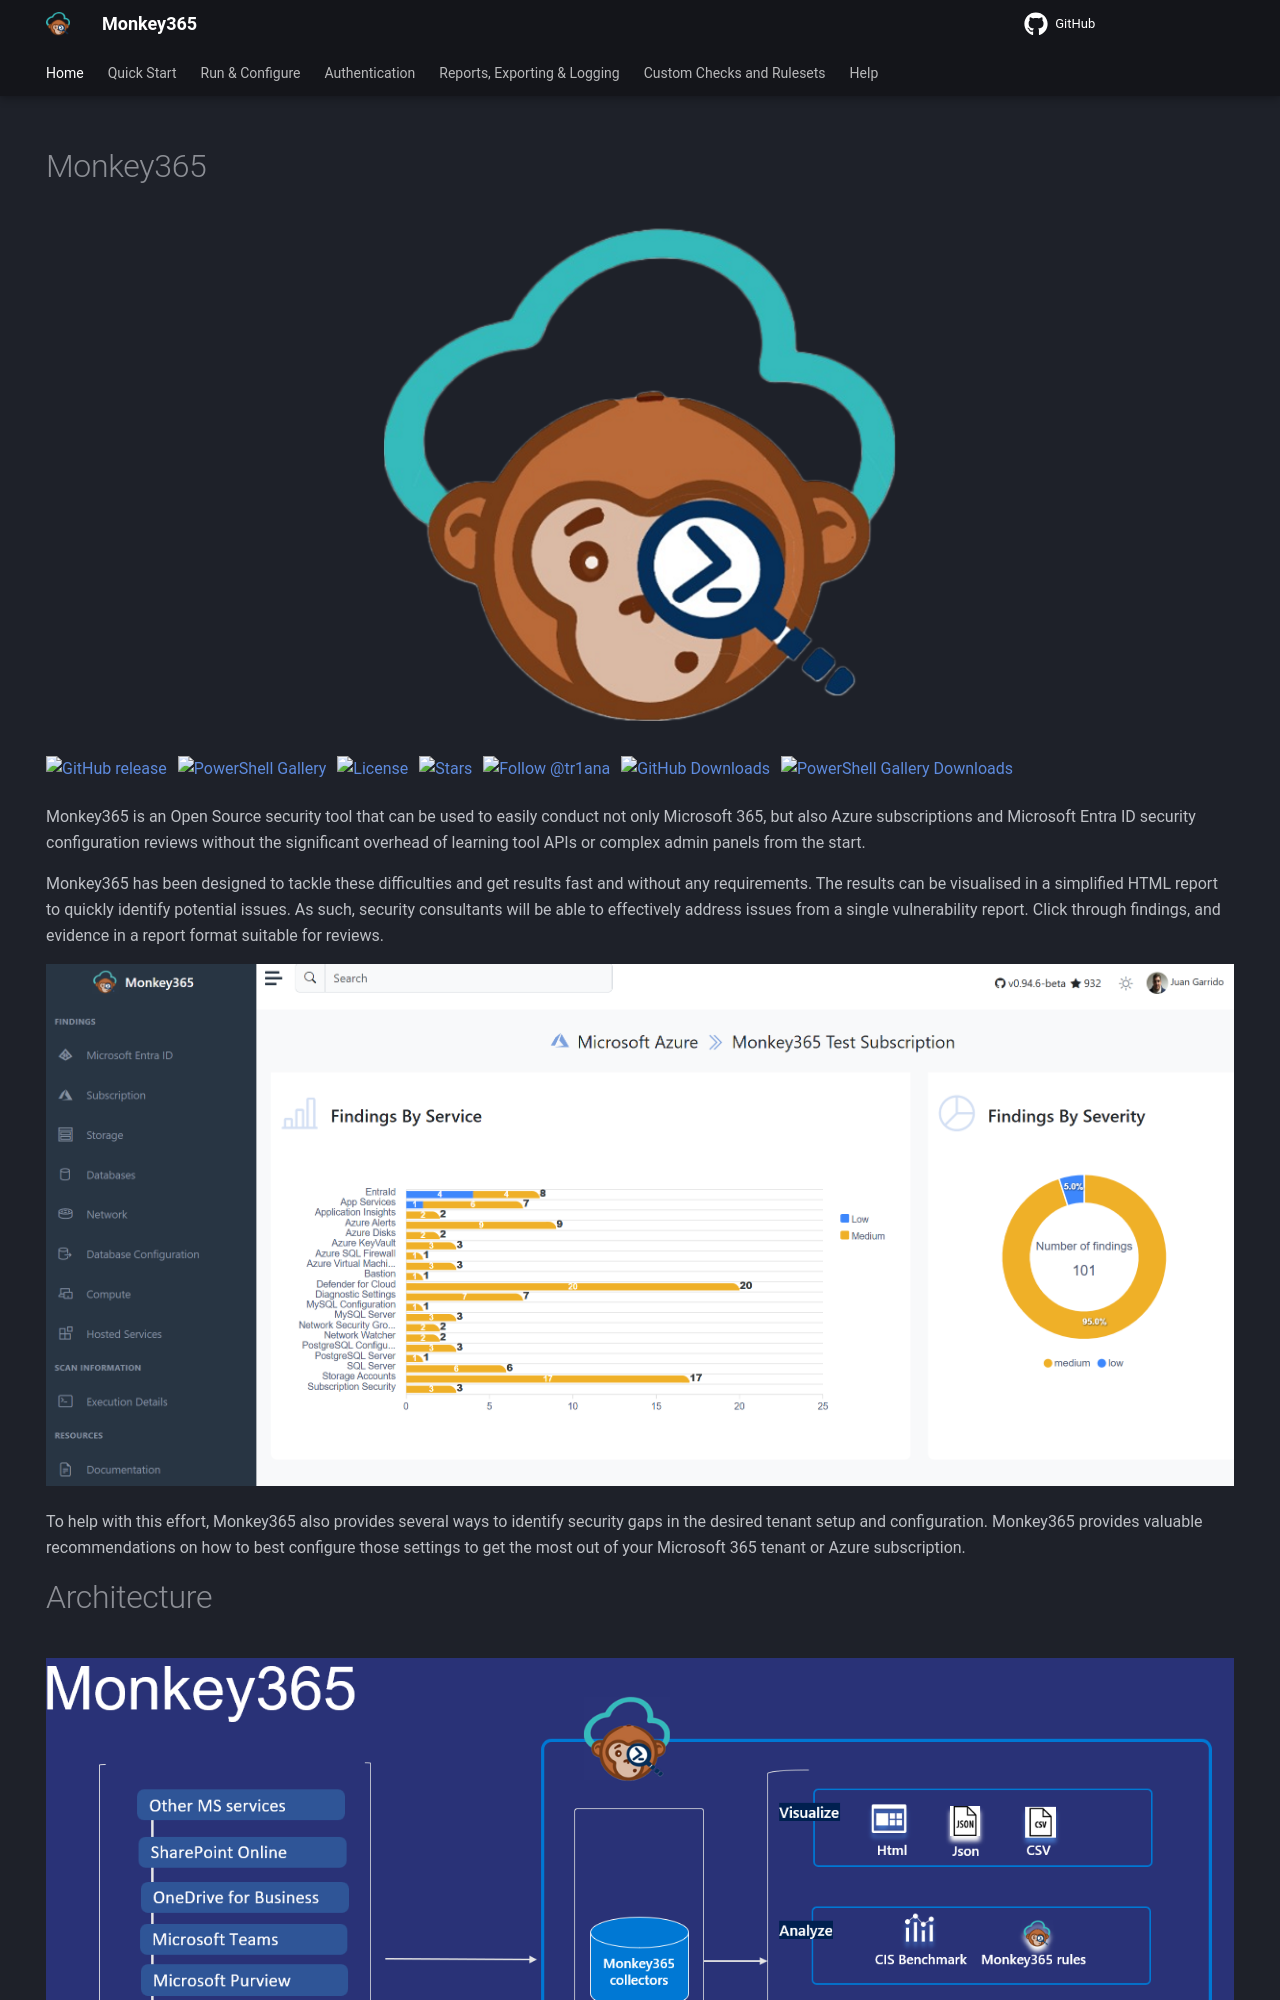

repository: silverhack/monkey365 · page: index.html · generator: mkdocs

---
author: Juan Garrido
hide:
  - navigation
  - toc
---

# Monkey365

<div class="center">
<img src='assets/images/MonkeyLogo.png' />
</div>

[![GitHub release](https://img.shields.io/github/v/release/silverhack/monkey365?display_name=tag&sort=semver)](https://github.com/silverhack/monkey365/releases)
[![PowerShell Gallery](https://img.shields.io/powershellgallery/v/monkey365)](https://www.powershellgallery.com/packages/monkey365/)
[![License](https://img.shields.io/github/license/silverhack/monkey365)](https://github.com/silverhack/monkey365/blob/main/LICENSE)
[![Stars](https://img.shields.io/github/stars/silverhack/monkey365?style=social)](https://github.com/silverhack/monkey365/stargazers)
[![Follow @tr1ana](https://img.shields.io/twitter/follow/tr1ana?style=social)](https://twitter.com/tr1ana)
[![GitHub Downloads](https://img.shields.io/github/downloads/silverhack/monkey365/total?style=flat&logo=powershell&label=GitHub%20Release%20Download)](https://github.com/silverhack/monkey365/releases)
[![PowerShell Gallery Downloads](https://img.shields.io/powershellgallery/dt/monkey365.svg?style=flat&logo=powershell&label=PSGallery%20Download)](https://www.powershellgallery.com/packages/monkey365)

Monkey365 is an Open Source security tool that can be used to easily conduct not only Microsoft 365, but also Azure subscriptions and Microsoft Entra ID security configuration reviews without the significant overhead of learning tool APIs or complex admin panels from the start.

Monkey365 has been designed to tackle these difficulties and get results fast and without any requirements. The results can be visualised in a simplified HTML report to quickly identify potential issues. As such, security consultants will be able to effectively address issues from a single vulnerability report. Click through findings, and evidence in a report format suitable for reviews.

![](assets/images/htmlreport.png)

To help with this effort, Monkey365 also provides several ways to identify security gaps in the desired tenant setup and configuration. Monkey365 provides valuable recommendations on how to best configure those settings to get the most out of your Microsoft 365 tenant or Azure subscription.
